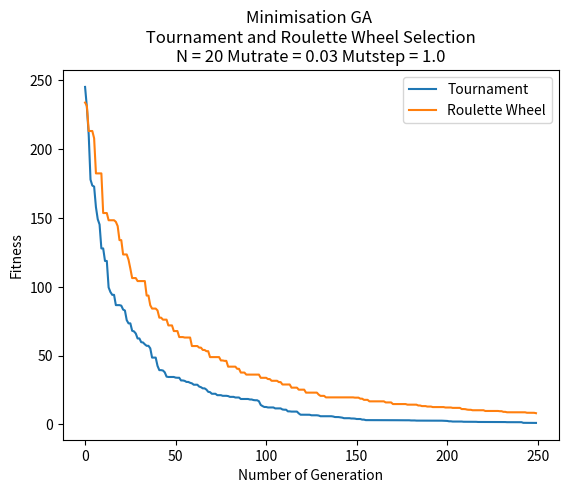

This chart was generated by the following Python code:
import copy
import math
import matplotlib.pyplot as plt
import random


class Individual:
    gene = []
    fitness = 0

    def __str__(self):
        return "Gene string " + "".join(str(i) for i in self.gene) + " - fitness: " + str(self.fitness) + "\n"


P = 100
N = 20
MUTRATE = 0.03
MUTSTEP = 1.0
GENERATIONS = 250


# # calculate individual's fitness
# def maximisation(individual):
#     fitness = 0
#     for i in range(0, N):
#         # if individual.gene[i] == 1:  # if gene at index i equals to 1
#         fitness = fitness + individual.gene[i]
#     return fitness
#
#
# # calculate population's fitness
# def total_fitness(population):
#     total_fitness = 0
#     for individual in population:
#         total_fitness += individual.fitness
#     return total_fitness


def minimisation(individual):
    fitness = 10 * N  # 10.N + x^2 - 10.cos(2.pi.x)
    for i in range(0, N):
        squared = math.pow(individual.gene[i], 2)  # x^2
        cosin = 10 * math.cos(individual.gene[i] * (2 * math.pi))  # 10.cos(2.pi.x)
        fitness += squared - cosin  # x^2 - 10.cos(2.pi.x)
    return fitness


def init_population():
    population = []
    for i in range(0, P):
        temp_gene = []
        for i in range(0, N):
            temp_gene.append(random.uniform(-5.12, 5.12))   # a random gene between -5.12, 5.12
            # temp_gene.append(random.uniform(0.0, 1.0))  # a random gene between 0.0, 1.0
        new_ind = Individual()  # initialise new instance
        new_ind.gene = temp_gene.copy()  # copy the gene from temp_gene and assign to gene of individual
        new_ind.fitness = minimisation(new_ind)  # initialise instance's fitness

        # print(temp_gene, " -> ", new_ind.fitness)
        population.append(new_ind)

    return population


# tournament selection
# def TNS_max(population):
#     offspring = []
#     # Select two parents and recombine pairs of parents
#     for i in range(0, P):
#         parent1 = random.randint(0, P - 1)
#         off1 = population[parent1]
#         parent2 = random.randint(0, P - 1)
#         off2 = population[parent2]
#         if off1.fitness > off2.fitness:  # if one's fitness higher then add to temp offspring
#             offspring.append(off1)
#         else:
#             offspring.append(off2)
#
#     return offspring


def TNS_min(population):
    offsprings = []
    for i in range(0, P):
        parent1 = random.randint(0, P - 1)
        off1 = population[parent1]
        parent2 = random.randint(0, P - 1)
        off2 = population[parent2]
        if off1.fitness > off2.fitness:  # if one's fitness higher then add to temp offsprings
            offsprings.append(off2)
        else:
            offsprings.append(off1)
    return offsprings


# roulette wheel selection

# def RWS_max(population):
#     initial_fits = total_fitness(population)
#     offspring = copy.deepcopy(population)
#
#     for i in range(0, P):
#         selection_point = random.uniform(0.0, initial_fits)
#         running_total = 0
#         j = 0
#         while running_total <= selection_point:
#             running_total += population[j].fitness
#             j += 1
#             if (j == P):
#                 break
#         offspring[i] = population[j - 1]
#     return offspring


def RWS_min(population):
    # total fitness of initial pop
    total = 0
    for individual in population:
        total += 1 / individual.fitness

    offspring = []
    # Roulette Wheel Selection Process
    # Select two parents and recombine pairs of parents
    for i in range(0, P):
        selection_point = random.uniform(0.0, total)
        running_total = 0
        j = 0
        while running_total <= selection_point:
            running_total += 1 / population[j].fitness
            j += 1
            if(j == P):
                break
        offspring.append(copy.deepcopy(population[j-1]))

    return offspring


# one point crossover
def crossover(offspring):
    cross_offsprings = []

    for i in range(0, P, 2):
        off1 = Individual()
        off2 = Individual()

        # 2 heads and 2 tails
        head1 = []
        tail1 = []
        head2 = []
        tail2 = []

        cross_point = random.randint(1, N - 1)

        for j in range(0, cross_point):  # head from 0 to crosspoint
            head1.append(offspring[i].gene[j])
            head2.append(offspring[i + 1].gene[j])

        for j in range(cross_point, N):  # tail from crosspoint to N
            tail1.append(offspring[i].gene[j])
            tail2.append(offspring[i + 1].gene[j])

        off1.gene = head1 + tail2  # 1st gene be released after crossover
        off1.fitness = minimisation(off1)  # 1st gene be counted fitness
        cross_offsprings.append(off1)  # 1st gene be added to new population after crossover

        off2.gene = head2 + tail1  # 2nd gene be released after crossover
        off2.fitness = minimisation(off2)  # 2nd gene be counted fitness
        cross_offsprings.append(off2)  # 2nd gene be added to new population after crossover

    return cross_offsprings


# print(crossover(TNS(init_population())))


# bit-wise mutation
def mutation(cross_offsprings, MUTRATE, MUTSTEP):
    mut_offsprings = []

    for i in range(0, P):
        new_ind = Individual();
        new_ind.gene = []
        for j in range(0, N):
            gene = cross_offsprings[i].gene[j]

            MUTPROB = random.uniform(0.0, 100.0)
            if MUTPROB < (100 * MUTRATE):
                ALTER = random.uniform(0.0, MUTSTEP)
                # if random.random() % 2:  # if random num is 1, add ALTER
                if random.randint(0, 1) == 1:
                    gene += ALTER
                else:  # if random num is 0, minus ALTER
                    gene -= ALTER
            if gene > 5.12:  # if gene value is larger than 1.0, reset it to 1.0
                gene = 5.12
            if gene < -5.12:  # if gene value is smaller than 0.0, reset it to 0.0
                gene = -5.12

            new_ind.gene.append(gene)  # add gene to new individual
        new_ind.fitness = minimisation(new_ind)  # count its fitness
        mut_offsprings.append(new_ind)  # add new release to new population after mutation

    return mut_offsprings


# descending sorting
def sorting(population):
    #  descending sorting based on  individual's fitness
    population.sort(key=lambda individual: individual.fitness, reverse=True)
    return population


# optimisation
def optimising(population, new_population):
    # sorting instance with descending fitness
    population = sorting(population)

    # # take two instances with the worst fitness in the old population at index -1 and index -2
    worstFit_old_1 = population[-1]
    worstFit_old_2 = population[-2]
    # bestFit_old_1 = population[0]
    # bestFit_old_2 = population[1]

    # overwrite the old population with mutate_offspring
    population = copy.deepcopy(new_population)

    # sorting instance with descending fitness
    population = sorting(population)

    # after deepcopy new pop to old pop
    # take the two instance with the best fitness in the new population at index 0 and index 1
    bestFit_new_1 = population[0]
    bestFit_new_2 = population[1]
    # worstFit_new_1 = population[-1]
    # worstFit_new_2 = population[-2]

    # compare the fitness btw the ones in the old pop and the ones in the new pop
    # replace the two worst fitness/gene by the two best fitness/gene at specific index in the new population
    if bestFit_new_1.fitness > worstFit_old_1.fitness:
        population[0].fitness = worstFit_old_1.fitness
        population[0].gene = worstFit_old_1.gene
    if bestFit_new_2.fitness > worstFit_old_2.fitness:
        population[1].fitness = worstFit_old_2.fitness
        population[1].gene = worstFit_old_2.gene
    # if bestFit_old_1.fitness > worstFit_new_1.fitness:
    #     population[-1].fitness = bestFit_old_1.fitness
    #     population[-1].gene = bestFit_old_1.gene
    # if bestFit_old_2.fitness > worstFit_new_2.fitness:
    #     population[-2].fitness = bestFit_old_2.fitness
    #     population[-2].gene = bestFit_old_2.gene

    return population


def genetic_algorithm(population, selection, MUTRATE, MUTSTEP):
    # storing data to plot
    meanFit_values = []
    # maxFit_values = []
    minFit_values = []

    for gen in range(0, GENERATIONS):
        # TNS / RWS process
        offsprings = selection(population)
        # crossover process
        cross_offsprings = crossover(offsprings)
        # mutation process
        mut_offsprings = mutation(cross_offsprings, MUTRATE, MUTSTEP)
        # optimising
        population = optimising(population, mut_offsprings)

        # calculate Min and Mean Fitness
        # storing fitness in a list
        Fit = []
        for ind in population:
            Fit.append(minimisation(ind))
        # print(Fit)

        # maxFit = max(Fit)
        minFit = min(Fit)  # take out the min fitness among fitness in Fit
        meanFit = sum(Fit) / P  # sum all the fitness and divide by Population size

        # append maxFit and meanFit respectively to MaxFit_values and MeanFit_values
        # maxFit_values.append(maxFit)
        minFit_values.append(minFit)
        meanFit_values.append(meanFit)

        # display
        # print("GENERATION " + str(gen + 1))
    # print("Max Fitness: " + str(maxFit) + "\n")
    print("Min Fitness: " + str(minFit) + "\n")
    print("Mean Fitness: " + str(meanFit) + "\n")

    return minFit_values, meanFit_values
    # return maxFit_values, meanFit_values


# plotting
plt.ylabel("Fitness")
plt.xlabel("Number of Generation")

#  Storing
minFit_data1 = []
minFit_data2 = []
minFit_data3 = []
minFit_data4 = []
# maxFit_data1 = []
# maxFit_data2 = []
# maxFit_data3 = []
# maxFit_data4 = []

meanFit_data1 = []
meanFit_data2 = []
meanFit_data3 = []
meanFit_data4 = []

# ====================MAX======================
# # TNS vs RWS
# plt.title("Maximisation GA \n Tournament and Roulette Wheel Selection \n"
#           + "N = " + str(N) + " Mutrate = " + str(MUTRATE) + " Mutstep = " + str(MUTSTEP))
#
# # initialise original population
# population = init_population()
#
# maxFit_data1, meanFit_data1 = genetic_algorithm(population, TNS_max, MUTRATE, MUTSTEP)
# maxFit_data2, meanFit_data2 = genetic_algorithm(population, RWS_max, MUTRATE, MUTSTEP)
#
# plt.plot(maxFit_data1, label="Tournament")
# plt.plot(maxFit_data2, label="Roulette Wheel")
#
# # Test/ok/
# # P = 50
# # N = 50
# # MUTRATE = 0.03
# # MUTSTEP = 1.0
# # GENERATIONS = 100
#
# # Max Fitness: 50.0
# # Mean Fitness: 49.326010267863715
# #
# # Max Fitness: 48.24569602940331
# # Mean Fitness: 45.10896051943288
#
#
# #TS
# # plt.title("Maximisation GA - Tournament Selection \n"
# #             + "N = " + str(N) + " Mutrate = " + str(MUTRATE) + " Mutstep = " + str(MUTSTEP))
# # population = init_population()
# # maxFit_data1, meanFit_data1 = genetic_algorithm(population, TNS_max, MUTRATE, MUTSTEP)
# # plt.plot(maxFit_data1, label="Best Fitness")
# # plt.plot(meanFit_data1, label="Mean Fitness")
#
# # Test/ok/
# # P = 50
# # N = 50
# # MUTRATE = 0.03
# # MUTSTEP = 1.0
# # GENERATIONS = 100
# #
# # Max Fitness: 50.0
# # Mean Fitness: 49.381515968760844
#
# # TNS MUTRATE
# # plt.title("Maximisation GA - Tournament Selection \n"
# #             + "Different Mutrates")
# # population = init_population()
# #
# # maxFit_data1, meanFit_data1 = genetic_algorithm(population, TNS_max, 0.3, 1.0)
# # maxFit_data2, meanFit_data2 = genetic_algorithm(population, TNS_max, 0.03, 1.0)
# # maxFit_data3, meanFit_data3 = genetic_algorithm(population, TNS_max, 0.003, 1.0)
# # maxFit_data4, meanFit_data4 = genetic_algorithm(population, TNS_max, 0.0003, 1.0)
# #
# # plt.plot(maxFit_data1, label="Mutrate 0.3")
# # plt.plot(maxFit_data2, label="Mutrate 0.03")
# # plt.plot(maxFit_data3, label="Mutrate 0.003")
# # plt.plot(maxFit_data4, label="Mutrate 0.0003")
#
# # Test/ok/
# # P = 50
# # N = 50
# # MUTRATE = 0.03
# # MUTSTEP = 1.0
# # GENERATIONS = 100
# #
# # Max Fitness: 44.23095743208713
# # Mean Fitness: 36.62964274901356
# #
# # Max Fitness: 50.0
# # Mean Fitness: 49.51962818765733
# #
# # Max Fitness: 48.36366092343277
# # Mean Fitness: 47.88051521022532
# #
# # Max Fitness: 43.90732577140833
# # Mean Fitness: 43.54204858848547
#
# #RWS
# # plt.title("Maximisation GA - Roulette Wheel Selection \n"
# #             + "N = " + str(N) + " Mutrate = " + str(MUTRATE) + " Mutstep = " + str(MUTSTEP))
# #
# # # initialise original population
# # population = init_population()
# # maxFit_data1, meanFit_data1 = genetic_algorithm(population, RWS_max, MUTRATE, MUTSTEP)
# # plt.plot(maxFit_data1, label="Best Fitness")
# # plt.plot(meanFit_data1, label="Mean Fitness")
#
# # Test/ok/
# # P = 50
# # N = 50
# # MUTRATE = 0.03
# # MUTSTEP = 1.0
# # GENERATIONS = 100
#
# # Max Fitness: 47.87198046449989
# # Mean Fitness: 44.23571700425208
#
#
# # RWS MUTRATE
# # plt.title("Maximisation GA - Roulette Wheel Selection \n"
# #             + "Different Mutrates")
# # population = init_population()
# #
# # maxFit_data1, meanFit_data1 = genetic_algorithm(population, RWS_max, 0.3, 1.0)
# # maxFit_data2, meanFit_data2 = genetic_algorithm(population, RWS_max, 0.03, 1.0)
# # maxFit_data3, meanFit_data3 = genetic_algorithm(population, RWS_max, 0.003, 1.0)
# # maxFit_data4, meanFit_data4 = genetic_algorithm(population, RWS_max, 0.0003, 1.0)
# #
# # plt.plot(maxFit_data1, label="Mutrate 0.3")
# # plt.plot(maxFit_data2, label="Mutrate 0.03")
# # plt.plot(maxFit_data3, label="Mutrate 0.003")
# # plt.plot(maxFit_data4, label="Mutrate 0.0003")
#
# # Test/ok/
# # P = 50
# # N = 50
# # MUTRATE = 0.03
# # MUTSTEP = 1.0
# # GENERATIONS = 100
#
# # Max Fitness: 43.03879566926029
# # Mean Fitness: 32.297198247448485
# #
# # Max Fitness: 46.758083258026545
# # Mean Fitness: 44.14796497635577
# #
# # Max Fitness: 42.55325028047419
# # Mean Fitness: 40.99085004425824
# #
# # Max Fitness: 38.27404822946088
# # Mean Fitness: 37.82836279483741




# ================ MIN ==============

# TNS vs RWS
plt.title("Minimisation GA \n Tournament and Roulette Wheel Selection \n"
          + "N = " + str(N) + " Mutrate = " + str(MUTRATE) + " Mutstep = " + str(MUTSTEP))

# initialise original population
population = init_population()

minFit_data1, meanFit_data1 = genetic_algorithm(population, TNS_min, MUTRATE, MUTSTEP)
minFit_data2, meanFit_data2 = genetic_algorithm(population, RWS_min, MUTRATE, MUTSTEP)

plt.plot(minFit_data1, label="Tournament")
plt.plot(minFit_data2, label="Roulette Wheel")


# P = 100
# N = 10
# MUTRATE = 0.03
# MUTSTEP = 1.0
# GENERATIONS = 100

# Min Fitness: 0.43622644300060287
# Mean Fitness: 3.8197628268323847
#
# Min Fitness: 3.1828258887992433
# Mean Fitness: 8.16116104879124


# P = 100
# N = 20
# MUTRATE = 0.03
# MUTSTEP = 1.0
# GENERATIONS = 250
#
# Min Fitness: 0.6581927861139256
# Mean Fitness: 9.394424795143884
#
# Min Fitness: 2.170011820536276
# Mean Fitness: 10.86736630105411



#TS
# plt.title("Minimisation GA - Tournament Selection \n"
#             + "N = " + str(N) + " Mutrate = " + str(MUTRATE) + " Mutstep = " + str(MUTSTEP))
# population = init_population()
# minFit_data1, meanFit_data1 = genetic_algorithm(population, TNS_min, MUTRATE, MUTSTEP)
# plt.plot(minFit_data1, label="Best Fitness")
# plt.plot(meanFit_data1, label="Mean Fitness")

# P = 100
# N = 10
# MUTRATE = 0.03
# MUTSTEP = 1.0
# GENERATIONS = 300

# Min Fitness: 0.007116915075881636
# Mean Fitness: 1.7091844175237383


# TNS MUTRATE
# plt.title("Minimisation GA - Tournament Selection \n"
#             + "Different Mutrates")
# population = init_population()
#
# minFit_data1, meanFit_data1 = genetic_algorithm(population, TNS_min, 0.3, 1.0)
# minFit_data2, meanFit_data2 = genetic_algorithm(population, TNS_min, 0.03, 1.0)
# minFit_data3, meanFit_data3 = genetic_algorithm(population, TNS_min, 0.003, 1.0)
# minFit_data4, meanFit_data4 = genetic_algorithm(population, TNS_min, 0.0003, 1.0)
#
# plt.plot(minFit_data1, label="Mutrate 0.3")
# plt.plot(minFit_data2, label="Mutrate 0.03")
# plt.plot(minFit_data3, label="Mutrate 0.003")
# plt.plot(minFit_data4, label="Mutrate 0.0003")

# P = 100
# N = 10
# MUTRATE = 0.03
# MUTSTEP = 1.0
# GENERATIONS = 300

# Min Fitness: 8.567393372281515
# Mean Fitness: 75.87173240801299
#
# Min Fitness: 0.029988624507156558     1
# Mean Fitness: 5.446061660223031
#
# Min Fitness: 2.480913224948752
# Mean Fitness: 2.5284094233411185
#
# Min Fitness: 5.511346570653178
# Mean Fitness: 5.51134657065318


#RWS
# plt.title("Minimisation GA - Roulette Wheel Selection \n"
#             + "N = " + str(N) + " Mutrate = " + str(MUTRATE) + " Mutstep = " + str(MUTSTEP))
#
# # initialise original population
# population = init_population()
# minFit_data1, meanFit_data1 = genetic_algorithm(population, RWS_min, MUTRATE, MUTSTEP)
# plt.plot(minFit_data1, label="Best Fitness")
# plt.plot(meanFit_data1, label="Mean Fitness")

# P = 100
# N = 10
# MUTRATE = 0.03
# MUTSTEP = 1.0
# GENERATIONS = 300

# Min Fitness: 0.02678613179945266
# Mean Fitness: 1.9721901844231733


# RWS MUTRATE
# plt.title("Minimisation GA - Roulette Wheel Selection \n"
#             + "Different Mutrates")
# population = init_population()
#
# minFit_data1, meanFit_data1 = genetic_algorithm(population, RWS_min, 0.3, 1.0)
# minFit_data2, meanFit_data2 = genetic_algorithm(population, RWS_min, 0.03, 1.0)
# minFit_data3, meanFit_data3 = genetic_algorithm(population, RWS_min, 0.003, 1.0)
# minFit_data4, meanFit_data4 = genetic_algorithm(population, RWS_min, 0.0003, 1.0)
#
# plt.plot(minFit_data1, label="Mutrate 0.3")
# plt.plot(minFit_data2, label="Mutrate 0.03")
# plt.plot(minFit_data3, label="Mutrate 0.003")
# plt.plot(minFit_data4, label="Mutrate 0.0003")


# P = 100
# N = 10
# MUTRATE = 0.03
# MUTSTEP = 1.0
# GENERATIONS = 300

# Min Fitness: 8.567393372281515
# Mean Fitness: 75.87173240801299
#
# Min Fitness: 0.029988624507156558
# Mean Fitness: 5.446061660223031
#
# Min Fitness: 2.480913224948752
# Mean Fitness: 2.5284094233411185
#
# Min Fitness: 5.511346570653178
# Mean Fitness: 5.51134657065318


# DISPLAY PLOT
plt.legend(loc="upper right")
plt.show()
